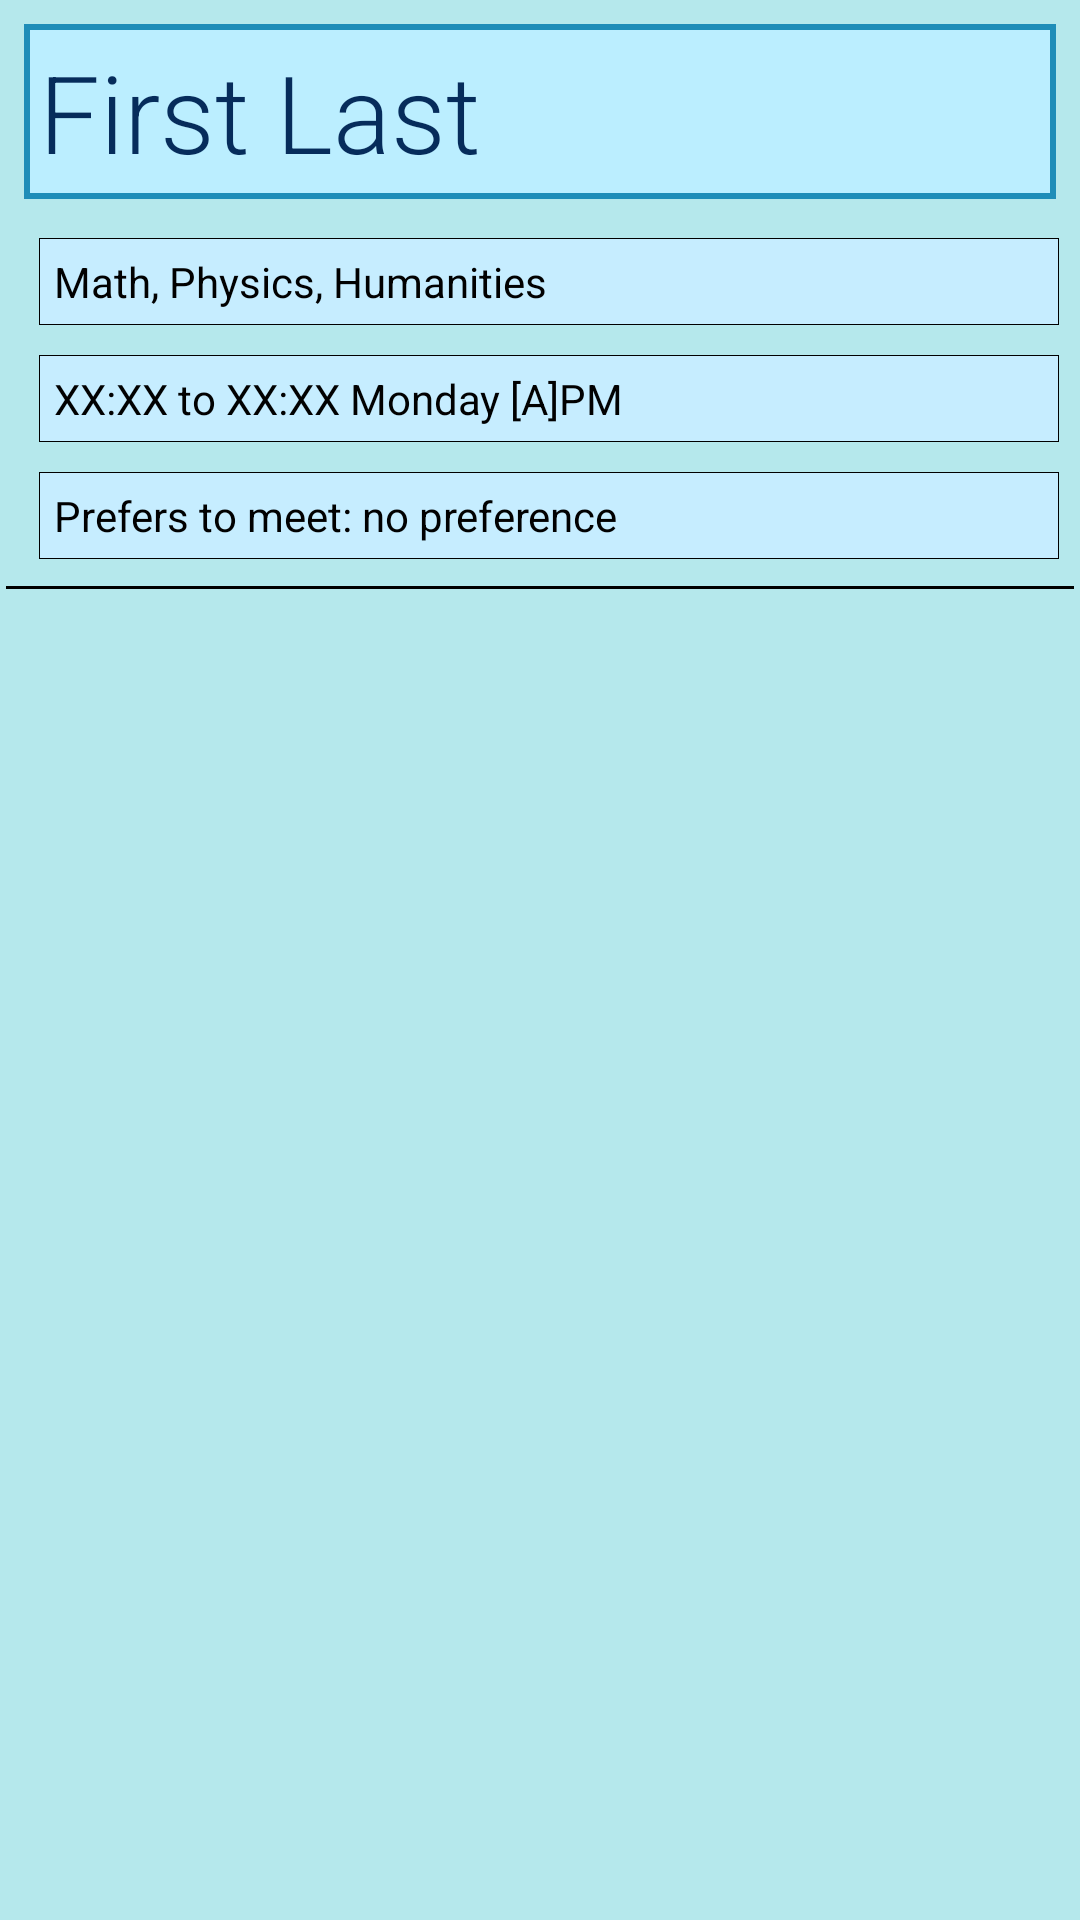

Reconstruct the res/layout file that produces this screen, plus the resources it refers to.
<!-- AndroidManifest.xml: application theme AppTheme -->
<!-- res/layout/layout_listitem.xml -->
<?xml version="1.0" encoding="utf-8"?>
<RelativeLayout xmlns:android="http://schemas.android.com/apk/res/android"
    xmlns:app="http://schemas.android.com/apk/res-auto"
    android:id="@+id/parent_layout"
    android:layout_width="match_parent"
    android:layout_height="wrap_content"
    android:background="#B5E8EC">

    <TextView
        android:id="@+id/tutorName"
        android:layout_width="match_parent"
        android:layout_height="wrap_content"
        android:layout_margin="8sp"
        android:background="@drawable/bg_medtext"
        android:padding="5sp"
        android:text="First Last"
        android:textColor="#062C5B"
        android:textSize="36sp"
        app:fontFamily="sans-serif-light" />

    <TextView
        android:id="@+id/tutorSubject"
        android:layout_width="match_parent"
        android:layout_height="wrap_content"
        android:layout_below="@+id/tutorName"
        android:layout_marginVertical="5sp"
        android:layout_marginLeft="13sp"
        android:layout_marginRight="7sp"
        android:background="@drawable/bg_answer"
        android:padding="5sp"
        android:text="Math, Physics, Humanities"
        android:textColor="#010101" />

    <TextView
        android:id="@+id/tutorTime"
        android:layout_width="match_parent"
        android:layout_height="wrap_content"
        android:layout_below="@+id/tutorSubject"
        android:layout_marginVertical="5sp"
        android:layout_marginLeft="13sp"
        android:layout_marginRight="7sp"
        android:background="@drawable/bg_answer"
        android:padding="5sp"
        android:textColor="#010101"
        android:text="XX:XX to XX:XX Monday [A]PM" />

    <TextView
        android:id="@+id/tutorPreference"
        android:layout_width="match_parent"
        android:layout_height="wrap_content"
        android:layout_below="@+id/tutorTime"
        android:layout_marginVertical="5sp"
        android:layout_marginLeft="13sp"
        android:layout_marginRight="7sp"
        android:background="@drawable/bg_answer"
        android:padding="5sp"
        android:textColor="#010101"
        android:text="Prefers to meet: no preference" />

    <TextView android:id="@+id/line"
        android:layout_width="match_parent"
        android:layout_height="1sp"
        android:layout_below="@id/tutorPreference"
        android:layout_marginHorizontal="2sp"
        android:layout_marginVertical="4sp"
        android:background="#000000"/>

</RelativeLayout>
<!-- resources referenced by this layout -->
<resources>
  <!-- drawable bg_answer (drawable) -->
  <?xml version="1.0" encoding="utf-8"?>
  <selector xmlns:android="http://schemas.android.com/apk/res/android">
      <item>
          <shape android:shape="rectangle">
              <solid android:color="#c6edff"/>
              <stroke android:color="#000000" android:width="0.1dp" />
          </shape>
      </item>
  </selector>
  <!-- drawable bg_medtext (drawable) -->
  <?xml version="1.0" encoding="utf-8"?>
  <selector xmlns:android="http://schemas.android.com/apk/res/android">
      <item>
          <shape android:shape="rectangle">
              <solid android:color="#BBEEFF" />
              <stroke android:color="#1E8DB8" android:width="2dp" />
          </shape>
      </item>
  </selector>
  <style name="AppTheme" parent="Theme.AppCompat.Light.NoActionBar">
          
          <item name="colorPrimary">@color/colorPrimary</item>
          <item name="colorPrimaryDark">#000000</item>
          <item name="colorAccent">#1375A7</item>
      </style>
  <!-- not gathered from this repository: default colours our renderer supplied (Android Studio template values) -->
  <color name="colorPrimary">#FF6200EE</color>
</resources>
